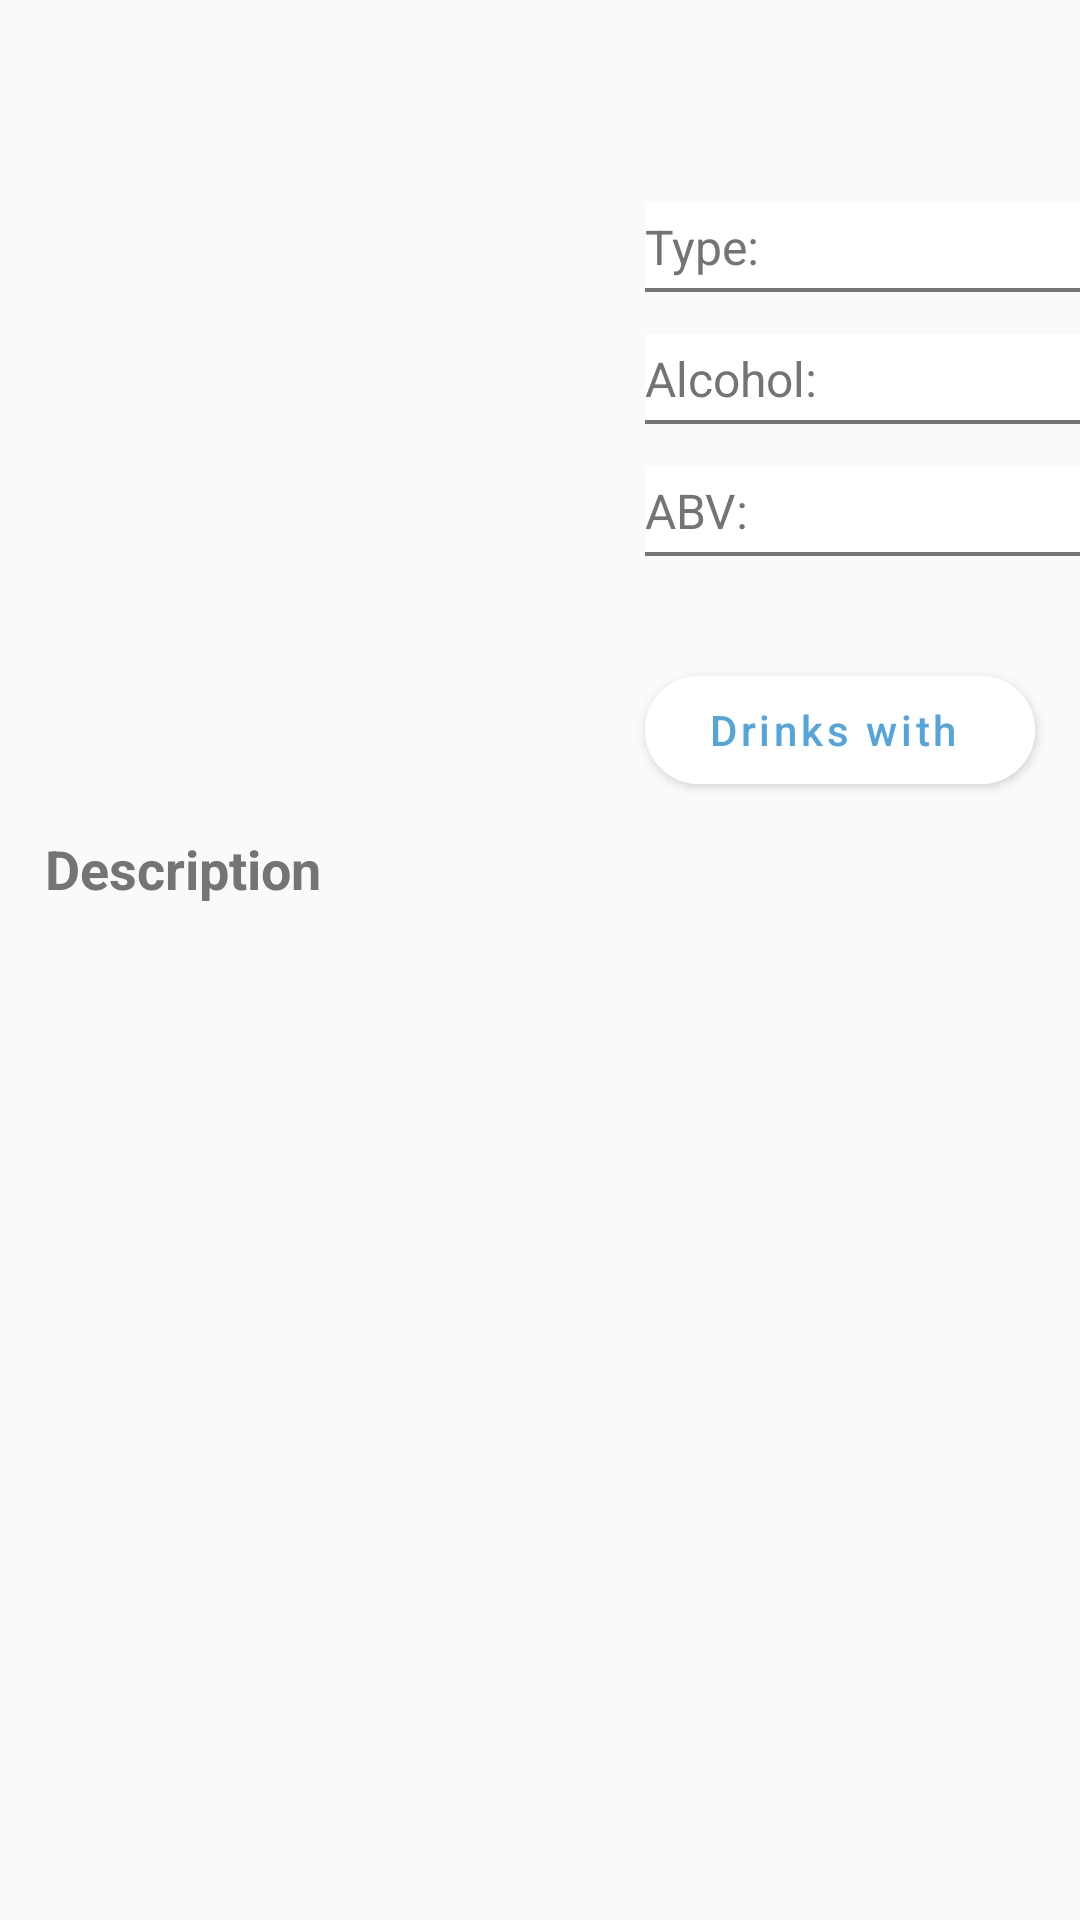

Produce the Android XML layout that renders to this screen, including the resource entries it uses.
<!-- AndroidManifest.xml: application theme AppTheme -->
<!-- res/layout/fragment_ingredients_description.xml -->
<?xml version="1.0" encoding="utf-8"?>
<androidx.constraintlayout.widget.ConstraintLayout
    xmlns:android="http://schemas.android.com/apk/res/android"
    xmlns:app="http://schemas.android.com/apk/res-auto"
    xmlns:tools="http://schemas.android.com/tools"
    android:layout_width="match_parent"
    android:layout_height="wrap_content">

    <androidx.core.widget.NestedScrollView
        android:layout_width="match_parent"
        android:layout_height="350dp"
        app:layout_constraintEnd_toEndOf="parent"
        app:layout_constraintStart_toStartOf="parent"
        app:layout_constraintTop_toTopOf="parent">

        <LinearLayout
            android:layout_width="match_parent"
            android:layout_height="wrap_content"
            android:orientation="vertical">

            <androidx.constraintlayout.widget.ConstraintLayout
                android:layout_width="match_parent"
                android:layout_height="wrap_content">

                <TextView
                    android:id="@+id/title_ingredient_name"
                    android:layout_width="wrap_content"
                    android:layout_height="wrap_content"
                    android:layout_marginStart="15dp"
                    android:layout_marginTop="15dp"
                    android:text=""
                    android:textStyle="bold"
                    android:textSize="18dp"
                    app:layout_constraintStart_toStartOf="parent"
                    app:layout_constraintTop_toTopOf="parent" />

                <ImageView
                    android:id="@+id/image_ingredient_desc"
                    android:layout_width="200dp"
                    android:layout_height="200dp"
                    android:layout_marginStart="15dp"
                    android:layout_marginTop="28dp"
                    app:layout_constraintStart_toStartOf="parent"
                    app:layout_constraintTop_toBottomOf="@+id/title_ingredient_name" />

                <com.google.android.material.button.MaterialButton
                    android:id="@+id/button_see_drinks"
                    android:layout_width="0dp"
                    android:layout_height="wrap_content"
                    android:text="Drinks with "
                    android:textSize="14dp"
                    android:layout_marginRight="15dp"
                    android:textAllCaps="false"
                    android:textColor="@color/blue"
                    android:backgroundTint="@color/white"
                    app:cornerRadius="18dp"
                    app:layout_constraintBottom_toBottomOf="@+id/image_ingredient_desc"
                    app:layout_constraintEnd_toEndOf="parent"
                    app:layout_constraintStart_toEndOf="@+id/image_ingredient_desc" />

                <TextView
                    android:id="@+id/text_ingredient_type"
                    android:layout_width="0dp"
                    android:layout_height="30dp"
                    android:background="@drawable/text_line"
                    android:gravity="center|left"
                    android:text="Type: "
                    android:textSize="16dp"
                    app:layout_constraintEnd_toEndOf="parent"
                    app:layout_constraintStart_toEndOf="@+id/image_ingredient_desc"
                    app:layout_constraintTop_toTopOf="@+id/image_ingredient_desc" />

                <TextView
                    android:id="@+id/text_ingredient_alco"
                    android:layout_width="0dp"
                    android:layout_height="30dp"
                    android:layout_marginTop="14dp"
                    android:background="@drawable/text_line"
                    android:gravity="center|left"
                    android:text="Alcohol: "
                    android:textSize="16dp"
                    app:layout_constraintEnd_toEndOf="parent"
                    app:layout_constraintStart_toEndOf="@+id/image_ingredient_desc"
                    app:layout_constraintTop_toBottomOf="@+id/text_ingredient_type" />

                <TextView
                    android:id="@+id/text_ingredient_abv"
                    android:layout_width="0dp"
                    android:layout_height="30dp"
                    android:layout_marginTop="14dp"
                    android:text="ABV: "
                    android:textSize="16dp"
                    android:gravity="center|left"
                    android:background="@drawable/text_line"
                    app:layout_constraintEnd_toEndOf="parent"
                    app:layout_constraintStart_toEndOf="@+id/image_ingredient_desc"
                    app:layout_constraintTop_toBottomOf="@+id/text_ingredient_alco" />

                <TextView
                    android:id="@+id/textView5"
                    android:layout_width="wrap_content"
                    android:layout_height="wrap_content"
                    android:layout_marginStart="15dp"
                    android:text="Description"
                    android:textStyle="bold"
                    android:textSize="18dp"
                    android:layout_marginTop="10dp"
                    app:layout_constraintStart_toStartOf="parent"
                    app:layout_constraintTop_toBottomOf="@+id/image_ingredient_desc" />

                <TextView
                    android:id="@+id/text_desc"
                    android:layout_width="match_parent"
                    android:layout_height="wrap_content"
                    android:layout_marginStart="15dp"
                    android:layout_marginEnd="15dp"
                    android:letterSpacing=".05"
                    android:lineSpacingMultiplier="1.2"
                    android:textSize="14dp"
                    app:layout_constraintEnd_toEndOf="parent"
                    app:layout_constraintStart_toStartOf="parent"
                    app:layout_constraintTop_toBottomOf="@+id/textView5" />


            </androidx.constraintlayout.widget.ConstraintLayout>

        </LinearLayout>
    </androidx.core.widget.NestedScrollView>


</androidx.constraintlayout.widget.ConstraintLayout>
<!-- resources referenced by this layout -->
<resources>
  <color name="blue">#54A5DA</color>
  <color name="white">#FFFFFF</color>
  <!-- drawable text_line (drawable) -->
  <?xml version="1.0" encoding="utf-8"?>
  <layer-list xmlns:android="http://schemas.android.com/apk/res/android" >
  
      <item >
          <shape android:shape="rectangle">
              <solid android:color="#757575"/>
          </shape>
      </item>
  
      <item android:bottom="1.5dp">
          <shape android:shape="rectangle">
              <solid android:color="#ffff"/>
          </shape>
      </item>
  
  </layer-list>
  <style name="AppTheme" parent="Theme.MaterialComponents.Light.NoActionBar.Bridge">
          
          <item name="android:textColor">#747474</item>
          <item name="colorPrimaryDark">#ffffff</item>
          <item name="android:statusBarColor">#ffffff</item>
          <item name="colorAccent">#747474</item>
          <item name="android:windowLightStatusBar">true</item>
      </style>
</resources>
